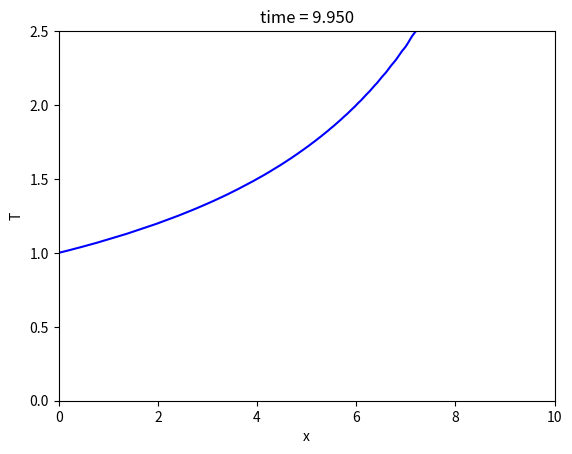

Reproduce this figure in Python.
# -*- coding: utf-8 -*-
"""
Created on Tue Mar 19 12:38:22 2019

[redacted]
"""


import numpy as np
import scipy.linalg as la
import matplotlib.pyplot as plt
#import scipy.special as sp

#constants (in SI units)
L = 10. #length of x grid


N = 400 #number of cells; there should be N + 2 points, though

#boundary points
a = 0.
b = L

h = (b - a) / (N - 2) #cell width

#more constants
v0 = 1
tau = h * 0.9


#x grid (cell-edge)
x = np.arange(a - (h / 2.), b + (3. * h / 2.), h)


rho = np.zeros_like(x)
rho = 1 + np.exp(-200 * (x / L - 0.5)**2)
v = np.ones_like(x)
v = 1.2 - x / L

#define A and B matrices
A = np.identity(N)
B = np.identity(N)
A[0,0] = 1
A[-1,-1] = 1
B[0,0] = 0
#B[-1,-2] = 2
#B[-1,-3] = -1
B[-1,-1] = 0
for n in range(1,N - 1):
    C1 = -tau * v[n + 1] / (4 * h)
    C2 = -tau * v[n - 1] / (4 * h)
    A[n,n - 1] = C2
    A[n,n] =  1
    A[n,n + 1] = -C1
    B[n,n - 1] = -C2
    B[n,n] = 1
    B[n,n + 1] = C1
    
    
#matrix multiplication to get the rhs 
r = B @ rho



# load r[1] and r[-1] as appropriate
# for the boundary conditions
r[0] = 2 - r[1]
r[-1] = 2 * r[-2] - r[-3]
#%%
# load the new T directly into T itself


k = 0
t = 0
tmax = 10
plt.figure(1) # Open the figure window
# the loop that steps the solution along

while t < tmax:
    k = k + 1
    t = t + tau
    
    rho = la.solve(A,r)
    
    
    #matrix multiplication to get the rhs 
    r = B @ rho

    # load r[1] and r[-1] as appropriate
    # for the boundary conditions
    r[0] = 2 - r[1]
    r[-1] = 2 * r[-2] - r[-3]
    
    # Use leapfrog and the boundary conditions to load
    # ynew with y at the next time step using y and yold
    # update yold and y for next timestep
    # remember to use np.copy
    # make plots every 50 time steps
    
    #Texact = np.sin(np.pi * x / L) * np.exp(-np.pi**2 * D * t / L**2)
    
    #error = np.sqrt( np.mean( (T - Texact)**2 ))
    
    if k % 10 == 0:
        plt.clf() # clear the figure window
        #plt.plot(x,Texact,'b-')
        plt.plot(x,rho,'b-')
        plt.xlabel('x')
        plt.ylabel('T')
        plt.title('time = {:1.3f}'.format(t))
        plt.ylim([0,2.5])
        plt.xlim([a,b])
        plt.draw() # Draw the plot
        plt.pause(0.1) # Give the computer time to draw

